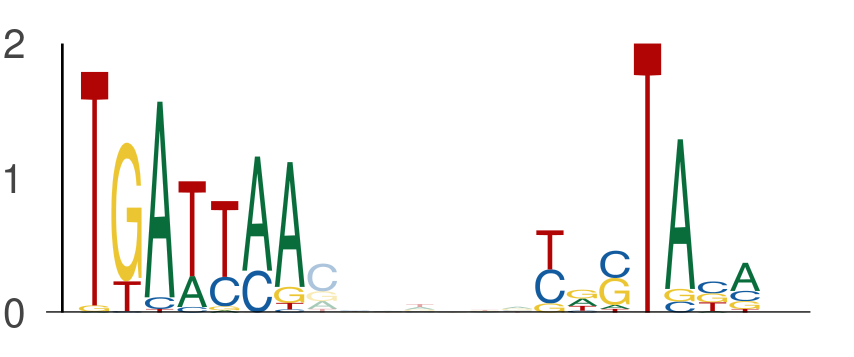

Data behind this chart, as committed beside it:
seq_index, start_position, end_position, is_reversed_complement
3297, 83, 90, 0
3297, 97, 104, 0
3761, 83, 90, 0
3761, 97, 104, 0
731, 21, 28, 0
731, 35, 42, 0
2981, 83, 90, 0
2981, 97, 104, 0
2998, 83, 90, 0
2998, 97, 104, 0
4917, 83, 90, 0
4917, 97, 104, 0
586, 86, 93, 0
586, 100, 107, 0
1281, 86, 93, 0
1281, 100, 107, 0
3042, 83, 90, 0
3042, 97, 104, 0
5840, 24, 31, 0
5840, 38, 45, 0
366, 83, 90, 0
366, 97, 104, 0
2949, 83, 90, 0
2949, 97, 104, 0
1731, 83, 90, 0
1731, 97, 104, 0
4116, 83, 90, 0
4116, 97, 104, 0
3379, 86, 93, 0
3379, 100, 107, 0
5071, 83, 90, 0
5071, 97, 104, 0
5815, 83, 90, 0
5815, 97, 104, 0
4470, 83, 90, 0
4470, 97, 104, 0
320, 15, 22, 0
320, 29, 36, 0
4711, 86, 93, 0
4711, 100, 107, 0
5007, 42, 49, 0
5007, 56, 63, 0
2787, 83, 90, 0
2787, 97, 104, 0
2375, 83, 90, 0
2375, 97, 104, 0
270, 83, 90, 0
270, 97, 104, 0
5343, 83, 90, 0
5343, 97, 104, 0
5031, 83, 90, 0
5031, 97, 104, 0
1550, 124, 131, 0
1550, 138, 145, 0
5646, 42, 49, 0
5646, 56, 63, 0
1803, 125, 132, 0
1803, 139, 146, 0
3045, 83, 90, 0
3045, 97, 104, 0
... 408 more rows
